Labelled photos from "datav2", an image-classification folder in imlawcs/smart-trash-bin. The possible labels are: metal, paper, plastic, trash cardboard, trash.

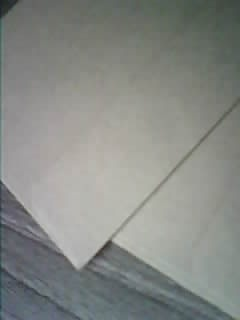
Label: paper

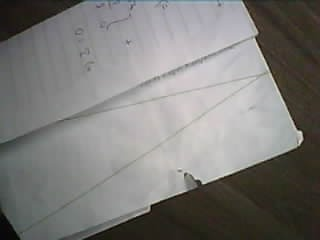
Label: paper

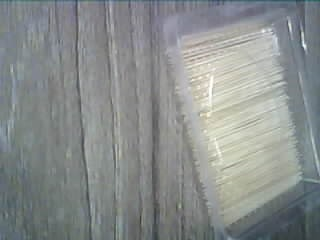
Label: plastic

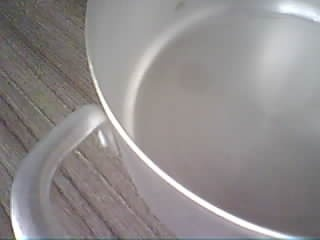
Label: metal

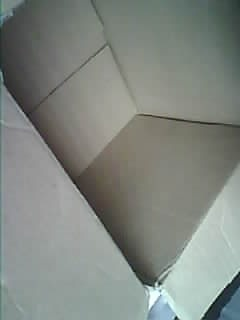
Label: trash cardboard

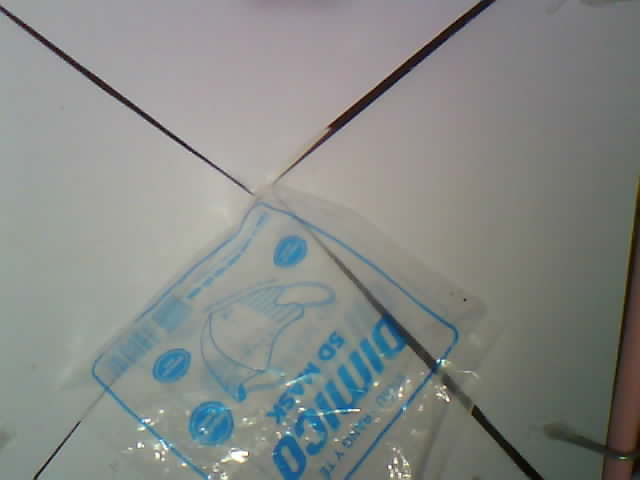
Label: trash
